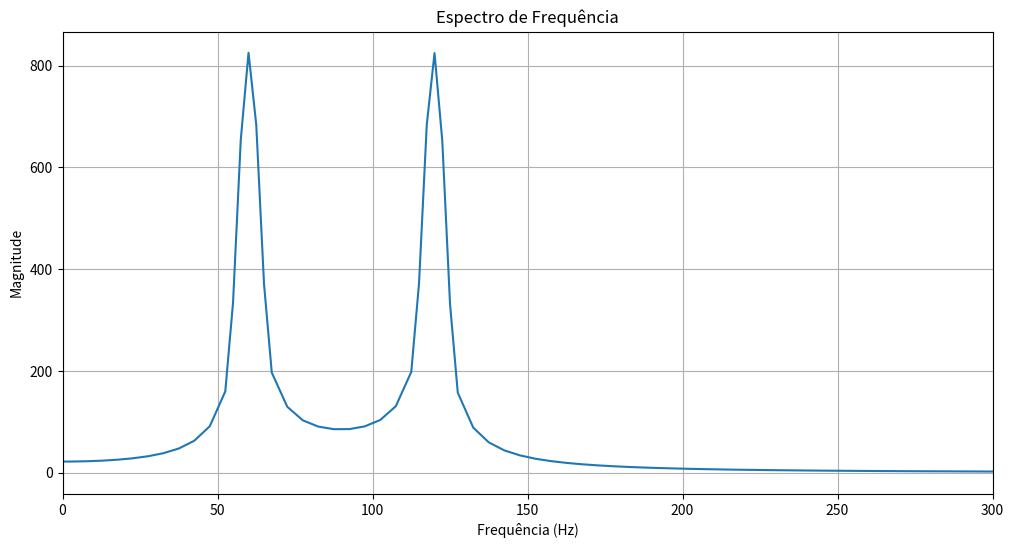

Write Python code to recreate this figure.
import math
import numpy as np
import matplotlib.pyplot as plt

valor = [2048, 2125, 2202, 2279, 2356, 2432, 2507, 2582, 2656, 2729, 2802, 2873, 2943, 3012, 3079, 3145,
         3209, 3272, 3333, 3392, 3450, 3505, 3558, 3609, 3658, 3704, 3749, 3790, 3830, 3866, 3901, 3932,
         3961, 3987, 4011, 4031, 4049, 4064, 4076, 4085, 4091, 4095, 4095, 4093, 4088, 4079, 4068, 4054,
         4037, 4018, 3995, 3970, 3942, 3911, 3878, 3842, 3804, 3763, 3719, 3674, 3626, 3575, 3523, 3468,
         3412, 3353, 3293, 3231, 3167, 3101, 3034, 2966, 2896, 2826, 2754, 2681, 2607, 2532, 2457, 2381,
         2305, 2228, 2151, 2074, 1997, 1919, 1843, 1766, 1690, 1614, 1539, 1464, 1391, 1318, 1247, 1176,
         1107, 1039, 973,  908,  845,  783,  723,  665,  609,  555,  504,  454,  407,  362,  319,  279,
         242,  206,  174,  144,  117,  93,   71,   53,   37,   24,   14,   6,    2,    1,    2,    6,
         14,   24,   37,   53,   71,   93,   117,  144,  174,  206,  242,  279,  319,  362,  407,  454,
         504,  555,  609,  665,  723,  783,  845,  908,  973,  1039, 1107, 1176, 1247, 1318, 1391, 1464,
         1539, 1614, 1690, 1766, 1843, 1919, 1997, 2074, 2151, 2228, 2305, 2381, 2457, 2532, 2607, 2681,
         2754, 2826, 2896, 2966, 3034, 3101, 3167, 3231, 3293, 3353, 3412, 3468, 3523, 3575, 3626, 3674,
         3719, 3763, 3804, 3842, 3878, 3911, 3942, 3970, 3995, 4018, 4037, 4054, 4068, 4079, 4088, 4093,
         4095, 4095, 4091, 4085, 4076, 4064, 4049, 4031, 4011, 3987, 3961, 3932, 3901, 3866, 3830, 3790,
         3749, 3704, 3658, 3609, 3558, 3505, 3450, 3392, 3333, 3272, 3209, 3145, 3079, 3012, 2943, 2873,
         2802, 2729, 2656, 2582, 2507, 2432, 2356, 2279, 2202, 2125, 2048, 1971, 1894, 1817, 1740, 1664,
         1589, 1514, 1440, 1367, 1294, 1223, 1153, 1084, 1017, 951,  887,  824,  763,  704,  646,  591,
         538,  487,  438,  392,  347,  306,  266,  230,  195,  164,  135,  109,  85,   65,   47,   32,
         20,   11,   5,    1,    1,    3,    8,    17,   28,   42,   59,   78,   101,  126,  154,  185,
         218,  254,  292,  333,  377,  422,  470,  521,  573,  628,  684,  743,  803,  865,  929,  995,
         1062, 1130, 1200, 1270, 1342, 1415, 1489, 1564, 1639, 1715, 1791, 1868, 1945, 2022, 2099, 2177,
         2253, 2330, 2406, 2482, 2557, 2632, 2705, 2778, 2849, 2920, 2989, 3057, 3123, 3188, 3251, 3313,
         3373, 3431, 3487, 3541, 3592, 3642, 3689, 3734, 3777, 3817, 3854, 3890, 3922, 3952, 3979, 4003,
         4025, 4043, 4059, 4072, 4082, 4090, 4094, 4095, 4094, 4090, 4082, 4072, 4059, 4043, 4025, 4003,
         3979, 3952, 3922, 3890, 3854, 3817, 3777, 3734, 3689, 3642, 3592, 3541, 3487, 3431, 3373, 3313,
         3251, 3188, 3123, 3057, 2989, 2920, 2849, 2778, 2705, 2632, 2557, 2482, 2406, 2330, 2253, 2177,
         2099, 2022, 1945, 1868, 1791, 1715, 1639, 1564, 1489, 1415, 1342, 1270, 1200, 1130, 1062, 995,
         929,  865,  803,  743,  684,  628,  573,  521,  470,  422,  377,  333,  292,  254,  218,  185,
         154,  126,  101,  78,   59,   42,   28,   17,   8,    3,    1,    1,    5,    11,   20,   32,
         47,   65,   85,   109,  135,  164,  195,  230,  266,  306,  347,  392,  438,  487,  538,  591,
         646,  704,  763,  824,  887,  951,  1017, 1084, 1153, 1223, 1294, 1367, 1440, 1514, 1589, 1664,
         1740, 1817, 1894, 1971, 2048, 2125, 2202, 2279, 2356, 2432, 2507, 2582, 2656, 2729, 2802, 2873,
         2943, 3012, 3079, 3145, 3209, 3272, 3333, 3392, 3450, 3505, 3558, 3609, 3658, 3704, 3749, 3790,
         3830, 3866, 3901, 3932, 3961, 3987, 4011, 4031, 4049, 4064, 4076, 4085, 4091, 4095, 4095, 4093,
         4088, 4079, 4068, 4054, 4037, 4018, 3995, 3970, 3942, 3911, 3878, 3842, 3804, 3763, 3719, 3674,
         3626, 3575, 3523, 3468, 3412, 3353, 3293, 3231, 3167, 3101, 3034, 2966, 2896, 2826, 2754, 2681,
         2607, 2532, 2457, 2381, 2305, 2228, 2151, 2074, 1997, 1919, 1843, 1766, 1690, 1614, 1539, 1464,
         1391, 1318, 1247, 1176, 1107, 1039, 973,  908,  845,  783,  723,  665,  609,  555,  504,  454,
         407,  362,  319,  279,  242,  206,  174,  144,  117,  93,   71,   53,   37,   24,   14,   6,
         2,    1,    2,    6,    14,   24,   37,   53,   71,   93,   117,  144,  174,  206,  242,  279,
         319,  362,  407,  454,  504,  555,  609,  665,  723,  783,  845,  908,  973,  1039, 1107, 1176,
         1247, 1318, 1391, 1464, 1539, 1614, 1690, 1766, 1843, 1919, 1997, 2074, 2151, 2228, 2305, 2381,
         2457, 2532, 2607, 2681, 2754, 2826, 2896, 2966, 3034, 3101, 3167, 3231, 3293, 3353, 3412, 3468,
         3523, 3575, 3626, 3674, 3719, 3763, 3804, 3842, 3878, 3911, 3942, 3970, 3995, 4018, 4037, 4054,
         4068, 4079, 4088, 4093, 4095, 4095, 4091, 4085, 4076, 4064, 4049, 4031, 4011, 3987, 3961, 3932,
         3901, 3866, 3830, 3790, 3749, 3704, 3658, 3609, 3558, 3505, 3450, 3392, 3333, 3272, 3209, 3145,
         3079, 3012, 2943, 2873, 2802, 2729, 2656, 2582, 2507, 2432, 2356, 2279, 2202, 2125, 2048, 1971,
         1894, 1817, 1740, 1664, 1589, 1514, 1440, 1367, 1294, 1223, 1153, 1084, 1017, 951,  887,  824,
         763,  704,  646,  591,  538,  487,  438,  392,  347,  306,  266,  230,  195,  164,  135,  109,
         85,   65,   47,   32,   20,   11,   5,    1,    1,    3,    8,    17,   28,   42,   59,   78,
         101,  126,  154,  185,  218,  254,  292,  333,  377,  422,  470,  521,  573,  628,  684,  743,
         803,  865,  929,  995,  1062, 1130, 1200, 1270, 1342, 1415, 1489, 1564, 1639, 1715, 1791, 1868,
         1945, 2022, 2099, 2177, 2253, 2330, 2406, 2482, 2557, 2632, 2705, 2778, 2849, 2920, 2989, 3057,
         3123, 3188, 3251, 3313, 3373, 3431, 3487, 3541, 3592, 3642, 3689, 3734, 3777, 3817, 3854, 3890,
         3922, 3952, 3979, 4003, 4025, 4043, 4059, 4072, 4082, 4090, 4094, 4095, 4094, 4090, 4082, 4072,
         4059, 4043, 4025, 4003, 3979, 3952, 3922, 3890, 3854, 3817, 3777, 3734, 3689, 3642, 3592, 3541,
         3487, 3431, 3373, 3313, 3251, 3188, 3123, 3057, 2989, 2920, 2849, 2778, 2705, 2632, 2557, 2482,
         2406, 2330, 2253, 2177, 2099, 2022, 1945, 1868, 1791, 1715, 1639, 1564, 1489, 1415, 1342, 1270,
         1200, 1130, 1062, 995,  929,  865,  803,  743,  684,  628,  573,  521,  470,  422,  377,  333,
         292,  254,  218,  185,  154,  126,  101,  78,   59,   42,   28,   17,   8,    3,    1,    1,
         5,    11,   20,   32,   47,   65,   85,   109,  135,  164,  195,  230,  266,  306,  347,  392,
         438,  487,  538,  591,  646,  704,  763,  824,  887,  951,  1017, 1084, 1153, 1223, 1294, 1367,
         1440, 1514, 1589, 1664, 1740, 1817, 1894, 1971, 2048, 2125, 2202, 2279, 2356, 2432, 2507, 2582,
         2656, 2729, 2802, 2873, 2943, 3012, 3079, 3145, 3209, 3272, 3333, 3392, 3450, 3505, 3558, 3609,
         3658, 3704, 3749, 3790, 3830, 3866, 3901, 3932, 3961, 3987, 4011, 4031, 4049, 4064, 4076, 4085,
         4091, 4095, 4095, 4093, 4088, 4079, 4068, 4054, 4037, 4018, 3995, 3970, 3942, 3911, 3878, 3842,
         3804, 3763, 3719, 3674, 3626, 3575, 3523, 3468, 3412, 3353, 3293, 3231, 3167, 3101, 3034, 2966,
         2896, 2826, 2754, 2681, 2607, 2532, 2457, 2381, 2305, 2228, 2151, 2074, 1997, 1919, 1843, 1766,
         1690, 1614, 1539, 1464, 1391, 1318, 1247, 1176, 1107, 1039, 973,  908,  845,  783,  723,  665,
         609,  555,  504,  454,  407,  362,  319,  279,  242,  206,  174,  144,  117,  93,   71,   53,
         37,   24,   14,   6,    2,    1,    2,    6,    14,   24,   37,   53,   71,   93,   117,  144,
         174,  206,  242,  279,  319,  362,  407,  454,  504,  555,  609,  665,  723,  783,  845,  908,
         973,  1039, 1107, 1176, 1247, 1318, 1391, 1464, 1539, 1614, 1690, 1766, 1843, 1919, 1997, 2074,
         2151, 2228, 2305, 2381, 2457, 2532, 2607, 2681, 2754, 2826, 2896, 2966, 3034, 3101, 3167, 3231,
         3293, 3353, 3412, 3468, 3523, 3575, 3626, 3674, 3719, 3763, 3804, 3842, 3878, 3911, 3942, 3970,
         3995, 4018, 4037, 4054, 4068, 4079, 4088, 4093, 4095, 4095, 4091, 4085, 4076, 4064, 4049, 4031,
         4011, 3987, 3961, 3932, 3901, 3866, 3830, 3790, 3749, 3704, 3658, 3609, 3558, 3505, 3450, 3392,
         3333, 3272, 3209, 3145, 3079, 3012, 2943, 2873, 2802, 2729, 2656, 2582, 2507, 2432, 2356, 2279,
         2202, 2125, 2048, 1971, 1894, 1817, 1740, 1664, 1589, 1514, 1440, 1367, 1294, 1223, 1153, 1084,
         1017, 951,  887,  824,  763,  704,  646,  591,  538,  487,  438,  392,  347,  306,  266,  230,
         195,  164,  135,  109,  85,   65,   47,   32,   20,   11,   5,    1,    1,    3,    8,    17,
         28,   42,   59,   78,   101,  126,  154,  185,  218,  254,  292,  333,  377,  422,  470,  521,
         573,  628,  684,  743,  803,  865,  929,  995,  1062, 1130, 1200, 1270, 1342, 1415, 1489, 1564,
         1639, 1715, 1791, 1868, 1945, 2022, 2099, 2177, 2253, 2330, 2406, 2482, 2557, 2632, 2705, 2778,
         2849, 2920, 2989, 3057, 3123, 3188, 3251, 3313, 3373, 3431, 3487, 3541, 3592, 3642, 3689, 3734,
         3777, 3817, 3854, 3890, 3922, 3952, 3979, 4003, 4025, 4043, 4059, 4072, 4082, 4090, 4094, 4095,
         4094, 4090, 4082, 4072, 4059, 4043, 4025, 4003, 3979, 3952, 3922, 3890, 3854, 3817, 3777, 3734,
         3689, 3642, 3592, 3541, 3487, 3431, 3373, 3313, 3251, 3188, 3123, 3057, 2989, 2920, 2849, 2778,
         2705, 2632, 2557, 2482, 2406, 2330, 2253, 2177, 2099, 2022, 1945, 1868, 1791, 1715, 1639, 1564,
         1489, 1415, 1342, 1270, 1200, 1130, 1062, 995,  929,  865,  803,  743,  684,  628,  573,  521,
         470,  422,  377,  333,  292,  254,  218,  185,  154,  126,  101,  78,   59,   42,   28,   17,
         8,    3,    1,    1,    5,    11,   20,   32,   47,   65,   85,   109,  135,  164,  195,  230,
         266,  306,  347,  392,  438,  487,  538,  591,  646,  704,  763,  824,  887,  951,  1017, 1084,
         1153, 1223, 1294, 1367, 1440, 1514, 1589, 1664, 1740, 1817, 1894, 1971, 2048, 2125, 2202, 2279,
         2356, 2432, 2507, 2582, 2656, 2729, 2802, 2873, 2943, 3012, 3079, 3145, 3209, 3272, 3333, 3392,
         3450, 3505, 3558, 3609, 3658, 3704, 3749, 3790, 3830, 3866, 3901, 3932, 3961, 3987, 4011, 4031,
         4049, 4064, 4076, 4085, 4091, 4095, 4095, 4093, 4088, 4079, 4068, 4054, 4037, 4018, 3995, 3970,
         3942, 3911, 3878, 3842, 3804, 3763, 3719, 3674, 3626, 3575, 3523, 3468, 3412, 3353, 3293, 3231,
         3167, 3101, 3034, 2966, 2896, 2826, 2754, 2681, 2607, 2532, 2457, 2381, 2305, 2228, 2151, 2074,
         1997, 1919, 1843, 1766, 1690, 1614, 1539, 1464, 1391, 1318, 1247, 1176, 1107, 1039, 973,  908,
         845,  783,  723,  665,  609,  555,  504,  454,  407,  362,  319,  279,  242,  206,  174,  144,
         117,  93,   71,   53,   37,   24,   14,   6,    2,    1,    2,    6,    14,   24,   37,   53,
         71,   93,   117,  144,  174,  206,  242,  279,  319,  362,  407,  454,  504,  555,  609,  665,
         723,  783,  845,  908,  973,  1039, 1107, 1176, 1247, 1318, 1391, 1464, 1539, 1614, 1690, 1766,
         1843, 1919, 1997, 2074, 2151, 2228, 2305, 2381, 2457, 2532, 2607, 2681, 2754, 2826, 2896, 2966,
         3034, 3101, 3167, 3231, 3293, 3353, 3412, 3468, 3523, 3575, 3626, 3674, 3719, 3763, 3804, 3842,
         3878, 3911, 3942, 3970, 3995, 4018, 4037, 4054, 4068, 4079, 4088, 4093, 4095, 4095, 4091, 4085,
         4076, 4064, 4049, 4031, 4011, 3987, 3961, 3932, 3901, 3866, 3830, 3790, 3749, 3704, 3658, 3609,
         3558, 3505, 3450, 3392, 3333, 3272, 3209, 3145, 3079, 3012, 2943, 2873, 2802, 2729, 2656, 2582,
         2507, 2432, 2356, 2279, 2202, 2125, 2048, 1971, 1894, 1817, 1740, 1664, 1589, 1514, 1440, 1367,
         1294, 1223, 1153, 1084, 1017, 951,  887,  824,  763,  704,  646,  591,  538,  487,  438,  392,
         347,  306,  266,  230,  195,  164,  135,  109,  85,   65,   47,   32,   20,   11,   5,    1,
         1,    3,    8,    17,   28,   42,   59,   78,   101,  126,  154,  185,  218,  254,  292,  333,
         377,  422,  470,  521,  573,  628,  684,  743,  803,  865,  929,  995,  1062, 1130, 1200, 1270,
         1342, 1415, 1489, 1564, 1639, 1715, 1791, 1868, 1945, 2022, 2099, 2177, 2253, 2330, 2406, 2482,
         2557, 2632, 2705, 2778, 2849, 2920, 2989, 3057, 3123, 3188, 3251, 3313, 3373, 3431, 3487, 3541,
         3592, 3642, 3689, 3734, 3777, 3817, 3854, 3890, 3922, 3952, 3979, 4003, 4025, 4043, 4059, 4072,
         4082, 4090, 4094, 4095, 4094, 4090, 4082, 4072, 4059, 4043, 4025, 4003, 3979, 3952, 3922, 3890,
         3854, 3817, 3777, 3734, 3689, 3642, 3592, 3541, 3487, 3431, 3373, 3313, 3251, 3188, 3123, 3057,
         2989, 2920, 2849, 2778, 2705, 2632, 2557, 2482, 2406, 2330, 2253, 2177, 2099, 2022, 1945, 1868,
         1791, 1715, 1639, 1564, 1489, 1415, 1342, 1270, 1200, 1130, 1062, 995,  929,  865,  803,  743,
         684,  628,  573,  521,  470,  422,  377,  333,  292,  254,  218,  185,  154,  126,  101,  78,
         59,   42,   28,   17,   8,    3,    1,    1,    5,    11,   20,   32,   47,   65,   85,   109,
         135,  164,  195,  230,  266,  306,  347,  392,  438,  487,  538,  591,  646,  704,  763,  824,
         887,  951,  1017, 1084, 1153, 1223, 1294, 1367, 1440, 1514, 1589, 1664, 1740, 1817, 1894, 1971,

         2048, 2202, 2356, 2507, 2656, 2802, 2943, 3079, 3209, 3333, 3450, 3558, 3658, 3749, 3830, 3901,
         3961, 4011, 4049, 4076, 4091, 4095, 4088, 4068, 4037, 3995, 3942, 3878, 3804, 3719, 3626, 3523,
         3412, 3293, 3167, 3034, 2896, 2754, 2607, 2457, 2305, 2151, 1997, 1843, 1690, 1539, 1391, 1247,
         1107, 973,  845,  723,  609,  504,  407,  319,  242,  174,  117,  71,   37,   14,   2,    2,
         14,   37,   71,   117,  174,  242,  319,  407,  504,  609,  723,  845,  973,  1107, 1247, 1391,
         1539, 1690, 1843, 1997, 2151, 2305, 2457, 2607, 2754, 2896, 3034, 3167, 3293, 3412, 3523, 3626,
         3719, 3804, 3878, 3942, 3995, 4037, 4068, 4088, 4095, 4091, 4076, 4049, 4011, 3961, 3901, 3830,
         3749, 3658, 3558, 3450, 3333, 3209, 3079, 2943, 2802, 2656, 2507, 2356, 2202, 2048, 1894, 1740,
         1589, 1440, 1294, 1153, 1017, 887,  763,  646,  538,  438,  347,  266,  195,  135,  85,   47,
         20,   5,    1,    8,    28,   59,   101,  154,  218,  292,  377,  470,  573,  684,  803,  929,
         1062, 1200, 1342, 1489, 1639, 1791, 1945, 2099, 2253, 2406, 2557, 2705, 2849, 2989, 3123, 3251,
         3373, 3487, 3592, 3689, 3777, 3854, 3922, 3979, 4025, 4059, 4082, 4094, 4094, 4082, 4059, 4025,
         3979, 3922, 3854, 3777, 3689, 3592, 3487, 3373, 3251, 3123, 2989, 2849, 2705, 2557, 2406, 2253,
         2099, 1945, 1791, 1639, 1489, 1342, 1200, 1062, 929,  803,  684,  573,  470,  377,  292,  218,
         154,  101,  59,   28,   8,    1,    5,    20,   47,   85,   135,  195,  266,  347,  438,  538,
         646,  763,  887,  1017, 1153, 1294, 1440, 1589, 1740, 1894, 2048, 2202, 2356, 2507, 2656, 2802,
         2943, 3079, 3209, 3333, 3450, 3558, 3658, 3749, 3830, 3901, 3961, 4011, 4049, 4076, 4091, 4095,
         4088, 4068, 4037, 3995, 3942, 3878, 3804, 3719, 3626, 3523, 3412, 3293, 3167, 3034, 2896, 2754,
         2607, 2457, 2305, 2151, 1997, 1843, 1690, 1539, 1391, 1247, 1107, 973,  845,  723,  609,  504,
         407,  319,  242,  174,  117,  71,   37,   14,   2,    2,    14,   37,   71,   117,  174,  242,
         319,  407,  504,  609,  723,  845,  973,  1107, 1247, 1391, 1539, 1690, 1843, 1997, 2151, 2305,
         2457, 2607, 2754, 2896, 3034, 3167, 3293, 3412, 3523, 3626, 3719, 3804, 3878, 3942, 3995, 4037,
         4068, 4088, 4095, 4091, 4076, 4049, 4011, 3961, 3901, 3830, 3749, 3658, 3558, 3450, 3333, 3209,
         3079, 2943, 2802, 2656, 2507, 2356, 2202, 2048, 1894, 1740, 1589, 1440, 1294, 1153, 1017, 887,
         763,  646,  538,  438,  347,  266,  195,  135,  85,   47,   20,   5,    1,    8,    28,   59,
         101,  154,  218,  292,  377,  470,  573,  684,  803,  929,  1062, 1200, 1342, 1489, 1639, 1791,
         1945, 2099, 2253, 2406, 2557, 2705, 2849, 2989, 3123, 3251, 3373, 3487, 3592, 3689, 3777, 3854,
         3922, 3979, 4025, 4059, 4082, 4094, 4094, 4082, 4059, 4025, 3979, 3922, 3854, 3777, 3689, 3592,
         3487, 3373, 3251, 3123, 2989, 2849, 2705, 2557, 2406, 2253, 2099, 1945, 1791, 1639, 1489, 1342,
         1200, 1062, 929,  803,  684,  573,  470,  377,  292,  218,  154,  101,  59,   28,   8,    1,
         5,    20,   47,   85,   135,  195,  266,  347,  438,  538,  646,  763,  887,  1017, 1153, 1294,
         1440, 1589, 1740, 1894, 2048, 2202, 2356, 2507, 2656, 2802, 2943, 3079, 3209, 3333, 3450, 3558,
         3658, 3749, 3830, 3901, 3961, 4011, 4049, 4076, 4091, 4095, 4088, 4068, 4037, 3995, 3942, 3878,
         3804, 3719, 3626, 3523, 3412, 3293, 3167, 3034, 2896, 2754, 2607, 2457, 2305, 2151, 1997, 1843,
         1690, 1539, 1391, 1247, 1107, 973,  845,  723,  609,  504,  407,  319,  242,  174,  117,  71,
         37,   14,   2,    2,    14,   37,   71,   117,  174,  242,  319,  407,  504,  609,  723,  845,
         973,  1107, 1247, 1391, 1539, 1690, 1843, 1997, 2151, 2305, 2457, 2607, 2754, 2896, 3034, 3167,
         3293, 3412, 3523, 3626, 3719, 3804, 3878, 3942, 3995, 4037, 4068, 4088, 4095, 4091, 4076, 4049,
         4011, 3961, 3901, 3830, 3749, 3658, 3558, 3450, 3333, 3209, 3079, 2943, 2802, 2656, 2507, 2356,
         2202, 2048, 1894, 1740, 1589, 1440, 1294, 1153, 1017, 887,  763,  646,  538,  438,  347,  266,
         195,  135,  85,   47,   20,   5,    1,    8,    28,   59,   101,  154,  218,  292,  377,  470,
         573,  684,  803,  929,  1062, 1200, 1342, 1489, 1639, 1791, 1945, 2099, 2253, 2406, 2557, 2705,
         2849, 2989, 3123, 3251, 3373, 3487, 3592, 3689, 3777, 3854, 3922, 3979, 4025, 4059, 4082, 4094,
         4094, 4082, 4059, 4025, 3979, 3922, 3854, 3777, 3689, 3592, 3487, 3373, 3251, 3123, 2989, 2849,
         2705, 2557, 2406, 2253, 2099, 1945, 1791, 1639, 1489, 1342, 1200, 1062, 929,  803,  684,  573,
         470,  377,  292,  218,  154,  101,  59,   28,   8,    1,    5,    20,   47,   85,   135,  195,
         266,  347,  438,  538,  646,  763,  887,  1017, 1153, 1294, 1440, 1589, 1740, 1894, 2048, 2202,
         2356, 2507, 2656, 2802, 2943, 3079, 3209, 3333, 3450, 3558, 3658, 3749, 3830, 3901, 3961, 4011,
         4049, 4076, 4091, 4095, 4088, 4068, 4037, 3995, 3942, 3878, 3804, 3719, 3626, 3523, 3412, 3293,
         3167, 3034, 2896, 2754, 2607, 2457, 2305, 2151, 1997, 1843, 1690, 1539, 1391, 1247, 1107, 973,
         845,  723,  609,  504,  407,  319,  242,  174,  117,  71,   37,   14,   2,    2,    14,   37,
         71,   117,  174,  242,  319,  407,  504,  609,  723,  845,  973,  1107, 1247, 1391, 1539, 1690,
         1843, 1997, 2151, 2305, 2457, 2607, 2754, 2896, 3034, 3167, 3293, 3412, 3523, 3626, 3719, 3804,
         3878, 3942, 3995, 4037, 4068, 4088, 4095, 4091, 4076, 4049, 4011, 3961, 3901, 3830, 3749, 3658,
         3558, 3450, 3333, 3209, 3079, 2943, 2802, 2656, 2507, 2356, 2202, 2048, 1894, 1740, 1589, 1440,
         1294, 1153, 1017, 887,  763,  646,  538,  438,  347,  266,  195,  135,  85,   47,   20,   5,
         1,    8,    28,   59,   101,  154,  218,  292,  377,  470,  573,  684,  803,  929,  1062, 1200,
         1342, 1489, 1639, 1791, 1945, 2099, 2253, 2406, 2557, 2705, 2849, 2989, 3123, 3251, 3373, 3487,
         3592, 3689, 3777, 3854, 3922, 3979, 4025, 4059, 4082, 4094, 4094, 4082, 4059, 4025, 3979, 3922,
         3854, 3777, 3689, 3592, 3487, 3373, 3251, 3123, 2989, 2849, 2705, 2557, 2406, 2253, 2099, 1945,
         1791, 1639, 1489, 1342, 1200, 1062, 929,  803,  684,  573,  470,  377,  292,  218,  154,  101,
         59,   28,   8,    1,    5,    20,   47,   85,   135,  195,  266,  347,  438,  538,  646,  763,
         887,  1017, 1153, 1294, 1440, 1589, 1740, 1894, 2048, 2202, 2356, 2507, 2656, 2802, 2943, 3079,
         3209, 3333, 3450, 3558, 3658, 3749, 3830, 3901, 3961, 4011, 4049, 4076, 4091, 4095, 4088, 4068,
         4037, 3995, 3942, 3878, 3804, 3719, 3626, 3523, 3412, 3293, 3167, 3034, 2896, 2754, 2607, 2457,
         2305, 2151, 1997, 1843, 1690, 1539, 1391, 1247, 1107, 973,  845,  723,  609,  504,  407,  319,
         242,  174,  117,  71,   37,   14,   2,    2,    14,   37,   71,   117,  174,  242,  319,  407,
         504,  609,  723,  845,  973,  1107, 1247, 1391, 1539, 1690, 1842, 1997, 2151, 2305, 2457, 2607,
         2754, 2896, 3034, 3167, 3293, 3412, 3523, 3626, 3719, 3804, 3878, 3942, 3995, 4037, 4068, 4088,
         4095, 4091, 4076, 4049, 4011, 3961, 3901, 3830, 3749, 3658, 3558, 3450, 3333, 3209, 3079, 2943,
         2802, 2656, 2507, 2356, 2202, 2048, 1894, 1740, 1589, 1440, 1294, 1153, 1017, 887,  763,  646,
         538,  438,  347,  266,  195,  135,  85,   47,   20,   5,    1,    8,    28,   59,   101,  154,
         218,  292,  377,  470,  573,  684,  803,  929,  1062, 1200, 1342, 1489, 1639, 1791, 1945, 2099,
         2253, 2406, 2557, 2705, 2849, 2989, 3123, 3251, 3373, 3487, 3592, 3689, 3777, 3854, 3922, 3979,
         4025, 4059, 4082, 4094, 4094, 4082, 4059, 4025, 3979, 3922, 3854, 3777, 3689, 3592, 3487, 3373,
         3251, 3123, 2989, 2849, 2705, 2557, 2406, 2254, 2099, 1945, 1791, 1639, 1489, 1342, 1200, 1062,
         929,  803,  684,  573,  470,  377,  292,  218,  154,  101,  59,   28,   8,    1,    5,    20,
         47,   85,   135,  195,  266,  347,  438,  538,  646,  763,  887,  1017, 1153, 1294, 1440, 1589,
         1740, 1894, 2048, 2202, 2356, 2507, 2656, 2802, 2943, 3079, 3209, 3333, 3450, 3558, 3658, 3749,
         3830, 3901, 3961, 4011, 4049, 4076, 4091, 4095, 4088, 4068, 4037, 3995, 3942, 3878, 3804, 3719,
         3626, 3523, 3412, 3293, 3167, 3034, 2896, 2754, 2607, 2457, 2305, 2151, 1997, 1843, 1690, 1539,
         1391, 1247, 1107, 973,  845,  723,  609,  504,  407,  319,  242,  174,  117,  71,   37,   14,
         2,    2,    14,   37,   71,   117,  174,  242,  319,  407,  504,  609,  723,  845,  973,  1107,
         1247, 1391, 1539, 1690, 1842, 1997, 2151, 2305, 2457, 2607, 2754, 2896, 3034, 3167, 3293, 3412,
         3523, 3626, 3719, 3804, 3878, 3942, 3995, 4037, 4068, 4088, 4095, 4091, 4076, 4049, 4011, 3961,
         3901, 3830, 3749, 3658, 3558, 3450, 3333, 3209, 3079, 2943, 2802, 2656, 2507, 2356, 2202, 2048,
         1894, 1740, 1589, 1440, 1294, 1153, 1017, 887,  763,  646,  538,  438,  347,  266,  195,  135,
         85,   47,   20,   5,    1,    8,    28,   59,   101,  154,  218,  292,  377,  470,  573,  684,
         803,  929,  1062, 1200, 1342, 1489, 1639, 1791, 1945, 2099, 2253, 2406, 2557, 2705, 2849, 2989,
         3123, 3251, 3373, 3487, 3592, 3689, 3777, 3854, 3922, 3979, 4025, 4059, 4082, 4094, 4094, 4082,
         4059, 4025, 3979, 3922, 3854, 3777, 3689, 3592, 3487, 3373, 3251, 3123, 2989, 2849, 2705, 2557,
         2406, 2254, 2099, 1945, 1791, 1639, 1489, 1342, 1200, 1062, 929,  803,  684,  573,  470,  377,
         292,  218,  154,  101,  59,   28,   8,    1,    5,    20,   47,   85,   135,  195,  266,  347,
         438,  538,  646,  763,  887,  1017, 1153, 1294, 1440, 1589, 1740, 1894, 2048, 2202, 2356, 2507,
         2656, 2802, 2943, 3079, 3209, 3333, 3450, 3558, 3658, 3749, 3830, 3901, 3961, 4011, 4049, 4076,
         4091, 4095, 4088, 4068, 4037, 3995, 3942, 3878, 3804, 3719, 3626, 3523, 3412, 3293, 3167, 3034,
         2896, 2754, 2607, 2457, 2305, 2151, 1997, 1843, 1690, 1539, 1391, 1247, 1107, 973,  845,  723,
         609,  504,  407,  319,  242,  174,  117,  71,   37,   14,   2,    2,    14,   37,   71,   117,
         174,  242,  319,  407,  504,  609,  723,  845,  973,  1107, 1247, 1391, 1539, 1690, 1842, 1997,
         2151, 2305, 2457, 2607, 2754, 2896, 3034, 3167, 3293, 3412, 3523, 3626, 3719, 3804, 3878, 3942,
         3995, 4037, 4068, 4088, 4095, 4091, 4076, 4049, 4011, 3961, 3901, 3830, 3749, 3658, 3558, 3450,
         3333, 3209, 3079, 2943, 2802, 2656, 2507, 2356, 2202, 2048, 1894, 1740, 1589, 1440, 1294, 1153,
         1017, 887,  763,  646,  538,  438,  347,  266,  195,  135,  85,   47,   20,   5,    1,    8,
         28,   59,   101,  154,  218,  292,  377,  470,  573,  684,  803,  929,  1062, 1200, 1342, 1489,
         1639, 1791, 1945, 2099, 2253, 2406, 2557, 2705, 2849, 2989, 3123, 3251, 3373, 3487, 3592, 3689,
         3777, 3854, 3922, 3979, 4025, 4059, 4082, 4094, 4094, 4082, 4059, 4025, 3979, 3922, 3854, 3777,
         3689, 3592, 3487, 3373, 3251, 3123, 2989, 2849, 2705, 2557, 2406, 2254, 2099, 1945, 1791, 1639,
         1489, 1342, 1200, 1062, 929,  803,  684,  573,  470,  377,  292,  218,  154,  101,  59,   28,
         8,    1,    5,    20,   47,   85,   135,  195,  266,  347,  438,  538,  646,  763,  887,  1017,
         1153, 1294, 1440, 1589, 1740, 1894, 2048, 2202, 2356, 2507, 2656, 2802, 2943, 3079, 3209, 3333,
         3450, 3558, 3658, 3749, 3830, 3901, 3961, 4011, 4049, 4076, 4091, 4095, 4088, 4068, 4037, 3995,
         3942, 3878, 3804, 3719, 3626, 3523, 3412, 3293, 3167, 3034, 2896, 2754, 2607, 2457, 2305, 2151,
         1997, 1843, 1690, 1539, 1391, 1247, 1107, 973,  845,  723,  609,  504,  407,  319,  242,  174,
         117,  71,   37,   14,   2,    2,    14,   37,   71,   117,  174,  242,  319,  407,  504,  609,
         723,  845,  973,  1107, 1247, 1391, 1539, 1690, 1842, 1997, 2151, 2305, 2457, 2607, 2754, 2896,
         3034, 3167, 3293, 3412, 3523, 3626, 3719, 3804, 3878, 3942, 3995, 4037, 4068, 4088, 4095, 4091,
         4076, 4049, 4011, 3961, 3901, 3830, 3749, 3658, 3558, 3450, 3333, 3209, 3079, 2943, 2802, 2656,
         2507, 2356, 2202, 2048, 1894, 1740, 1589, 1440, 1294, 1153, 1017, 887,  763,  646,  538,  438,
         347,  266,  195,  135,  85,   47,   20,   5,    1,    8,    28,   59,   101,  154,  218,  292,
         377,  470,  573,  684,  803,  929,  1062, 1200, 1342, 1489, 1639, 1791, 1945, 2099, 2253, 2406,
         2557, 2705, 2849, 2989, 3123, 3251, 3373, 3487, 3592, 3689, 3777, 3854, 3922, 3979, 4025, 4059,
         4082, 4094, 4094, 4082, 4059, 4025, 3979, 3922, 3854, 3777, 3689, 3592, 3487, 3373, 3252, 3123,
         2989, 2849, 2705, 2557, 2406, 2254, 2099, 1945, 1791, 1639, 1489, 1342, 1200, 1062, 929,  803,
         684,  573,  470,  377,  292,  218,  154,  101,  59,   28,   8,    1,    5,    20,   47,   85,
         135,  195,  266,  347,  438,  538,  646,  763,  887,  1017, 1153, 1294, 1440, 1589, 1740, 1894,
         ]


def calcular_rms(sinal):
    """
    Calcula o valor RMS (Root Mean Square) de um sinal.

    Args:
        sinal (list): Lista contendo as amostras do sinal

    Returns:
        float: Valor RMS do sinal
    """

    # Calcula a soma dos quadrados
    soma_quadrados = sum(x * x for x in sinal)

    # Calcula a média dos quadrados
    media_quadrados = soma_quadrados / len(sinal)

    # Calcula a raiz quadrada da média
    rms = math.sqrt(media_quadrados)

    return rms


def remove_offset(sinal):
    """
    Remove o offset de um sinal calculando a média antes de subtrair.

    Args:
        sinal (list): Lista contendo as amostras do sinal

    Returns:
        list: Sinal com offset removido
    """
    # Calcula a média do sinal
    media = sum(sinal) / len(sinal)

    # Remove o offset subtraindo a média
    return [x - media for x in sinal]


def converter_para_float(sinal):
    """
    Converte um sinal para float.
    """
    return [x / 4095 * 3.3 for x in sinal]


def calcular_fft(sinal, fs=10000):
    """
    Calcula a FFT do sinal usando numpy.

    Args:
        sinal: Array com as amostras do sinal
        fs: Frequência de amostragem (default 10kHz)

    Returns:
        freqs: Array com as frequências
        magnitudes: Array com as magnitudes da FFT
    """

    # Aplica janela de Hanning
    window = np.hanning(len(sinal))
    sinal_windowed = sinal * window

    # Calcula FFT
    fft_result = np.fft.rfft(sinal_windowed)

    # Calcula magnitudes
    magnitudes = np.abs(fft_result)

    # Calcula frequências
    freqs = np.fft.rfftfreq(len(sinal), 1/fs)

    return freqs, magnitudes


def plotar_fft(sinal, fs=10000):
    """
    Plota o gráfico da FFT do sinal.

    Args:
        sinal: Array com as amostras do sinal
        fs: Frequência de amostragem (default 10kHz)
    """

    freqs, magnitudes = calcular_fft(sinal, fs)

    plt.figure(figsize=(12, 6))
    plt.plot(freqs, magnitudes)
    plt.title('Espectro de Frequência')
    plt.xlabel('Frequência (Hz)')
    plt.ylabel('Magnitude')
    plt.grid(True)
    plt.xlim(0, 300)  # Define o limite máximo do eixo x em 300 Hz
    plt.show()


valor_float = converter_para_float(valor)
valor_float_offset = remove_offset(valor_float)


print(len(valor))

# Exemplo de uso
rms_valor = calcular_rms(valor_float_offset)
print(f"Valor RMS do sinal: {rms_valor:.4f}")

plotar_fft(valor_float_offset)
